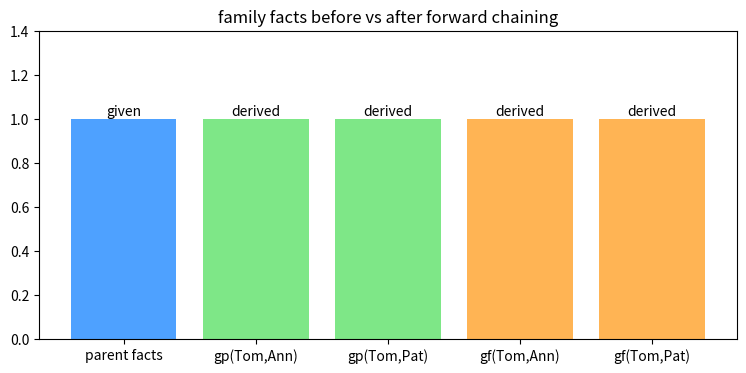

Write the Python code that produced this figure.
# Setup — numpy / pandas / scikit-learn / matplotlib ship with Colab.
import numpy as np
import matplotlib.pyplot as plt

# Each rule is (premises, conclusion). Definite clauses (Horn): all premises ⇒ one conclusion.
rules = [
    (["A", "B"], "C"),     # if A and B, then C
    (["C"], "D"),          # if C, then D
    (["A"], "B"),          # if A, then B
    (["D", "C"], "E"),     # if D and C, then E
]

facts = {"A"}              # the only thing we know to start

print("starting facts:", sorted(facts))

changed = True                       # did this sweep add any new fact?

while changed:                       # keep sweeping until a pass adds nothing new
    changed = False
    for premises, conclusion in rules:
        already_known = conclusion in facts
        premises_hold = all(p in facts for p in premises)

        if not already_known and premises_hold:
            facts.add(conclusion)    # modus ponens fires: derive the conclusion
            print("derived", conclusion, "from", premises)
            changed = True

print("final known facts:", sorted(facts))
print("E proven?", "E" in facts)

facts = {
    ("parent", "Tom", "Bob"),
    ("parent", "Bob", "Ann"),
    ("parent", "Bob", "Pat"),
    ("male", "Tom"),
    ("male", "Bob"),
}

order = []   # remember the sequence in which new facts get derived

print("given facts:", len(facts))

changed = True
while changed:
    changed = False

    # Rule: grandparent(X, Z) :- parent(X, Y), parent(Y, Z)
    for f1 in list(facts):
        if f1[0] == "parent":
            for f2 in list(facts):
                bridges = f2[0] == "parent" and f1[2] == f2[1]
                if bridges:
                    grandparent = ("grandparent", f1[1], f2[2])
                    if grandparent not in facts:
                        facts.add(grandparent)
                        order.append(grandparent)
                        changed = True

    # Rule: grandfather(X, Z) :- grandparent(X, Z), male(X)
    for f in list(facts):
        is_grandparent = f[0] == "grandparent"
        x_is_male = ("male", f[1]) in facts
        if is_grandparent and x_is_male:
            grandfather = ("grandfather", f[1], f[2])
            if grandfather not in facts:
                facts.add(grandfather)
                order.append(grandfather)
                changed = True

print("derived", order)

labels = ["parent facts", "gp(Tom,Ann)", "gp(Tom,Pat)", "gf(Tom,Ann)", "gf(Tom,Pat)"]
colors = ["#4ea1ff", "#7ee787", "#7ee787", "#ffb454", "#ffb454"]
tags   = ["given", "derived", "derived", "derived", "derived"]

fig, ax = plt.subplots(figsize=(9, 4))
ax.bar(labels, [1] * 5, color=colors)

for i, tag in enumerate(tags):
    ax.text(i, 1, tag, ha="center", va="bottom")

ax.set_ylim(0, 1.4)
ax.set_title("family facts before vs after forward chaining")
plt.show()
